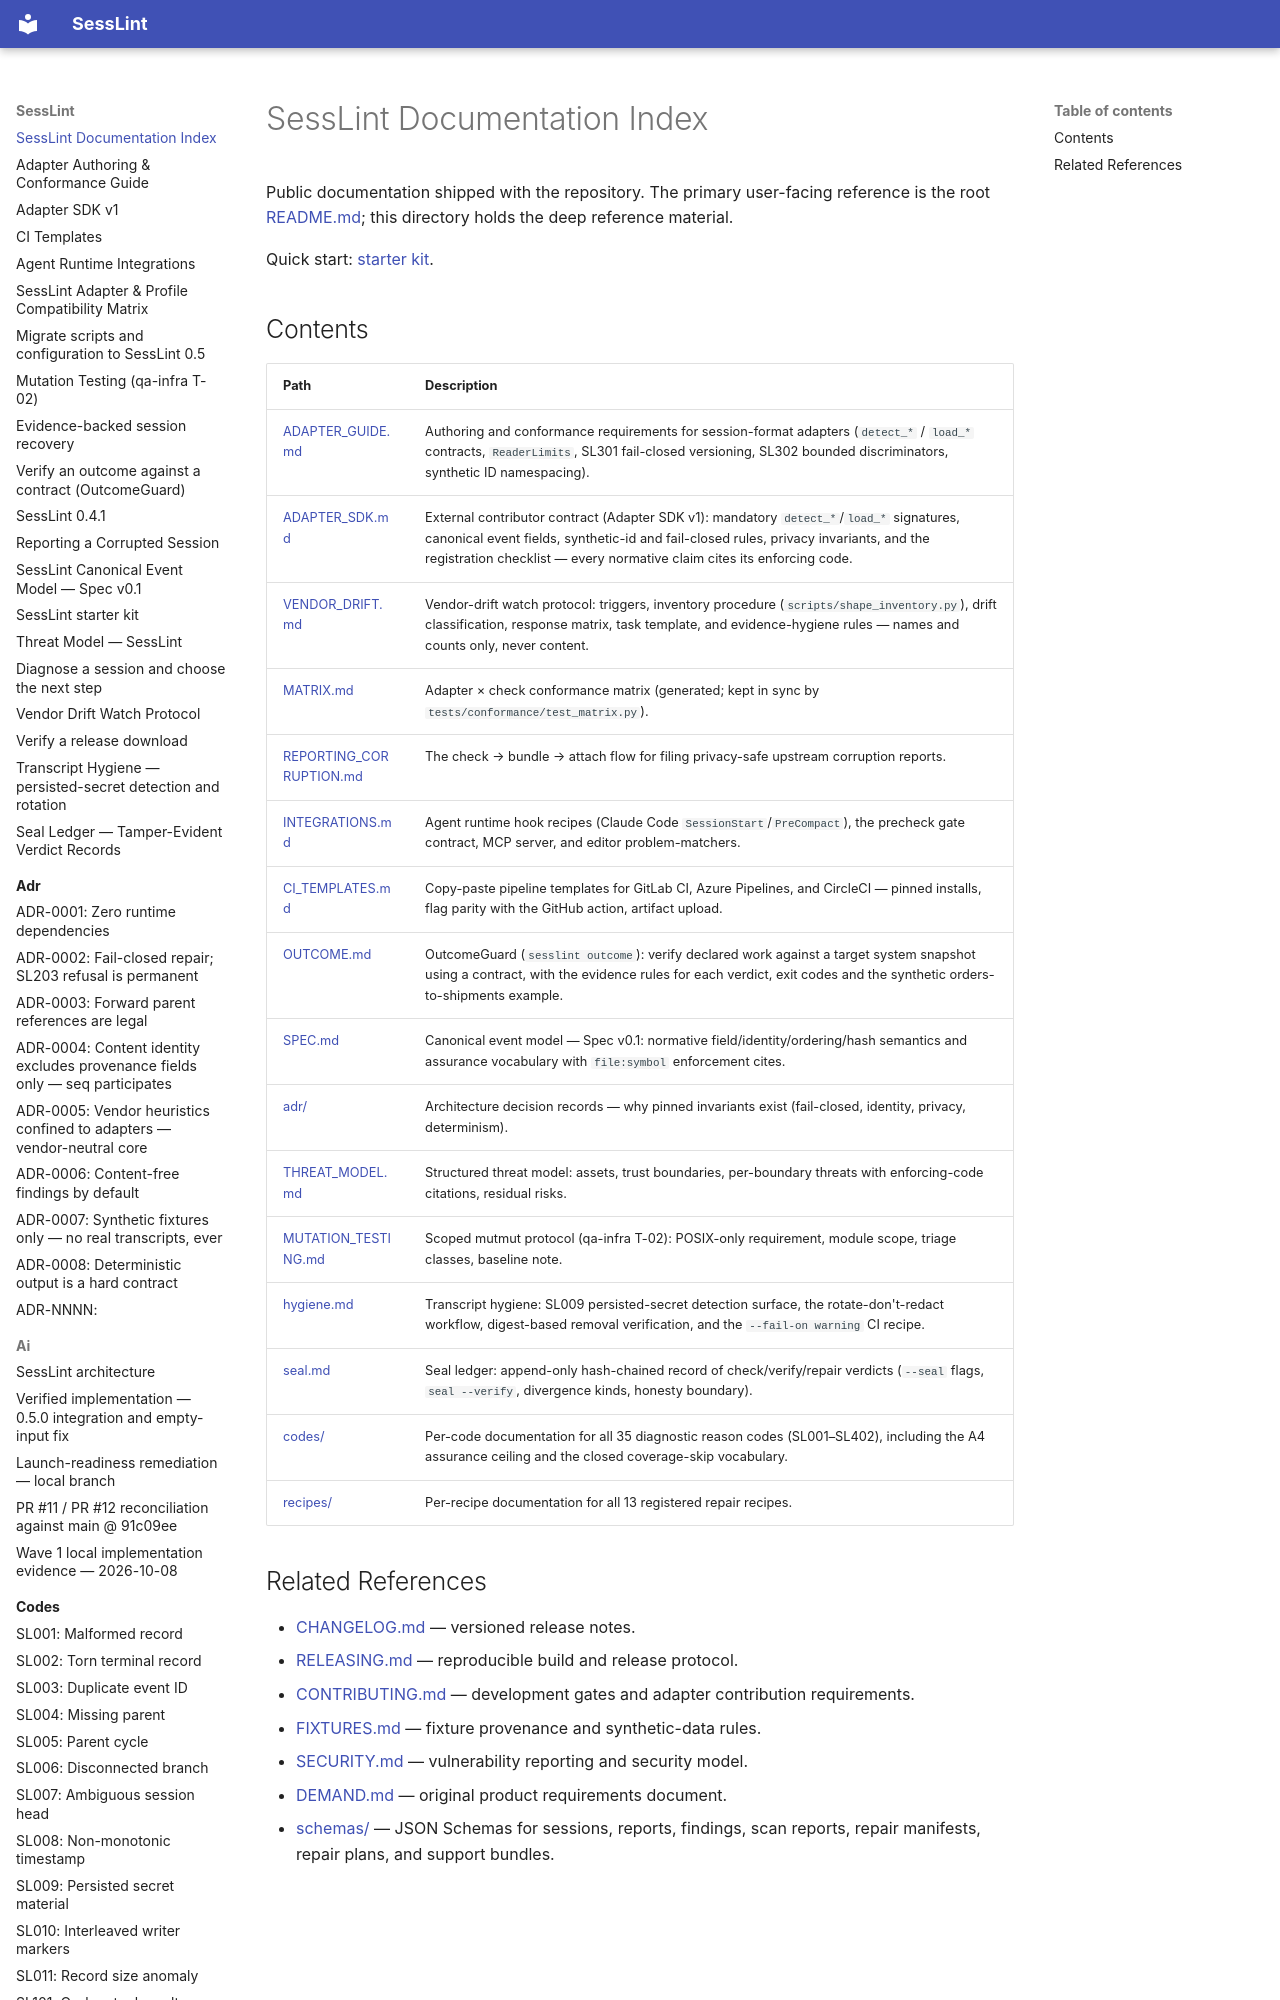

repository: HPNChanel/sesslint · page: index.html · generator: mkdocs

# SessLint Documentation Index

Public documentation shipped with the repository. The primary user-facing
reference is the root [README.md](https://github.com/HPNChanel/sesslint/blob/main/README.md); this directory holds the deep
reference material.

Quick start: [starter kit](STARTER_KIT.md).
